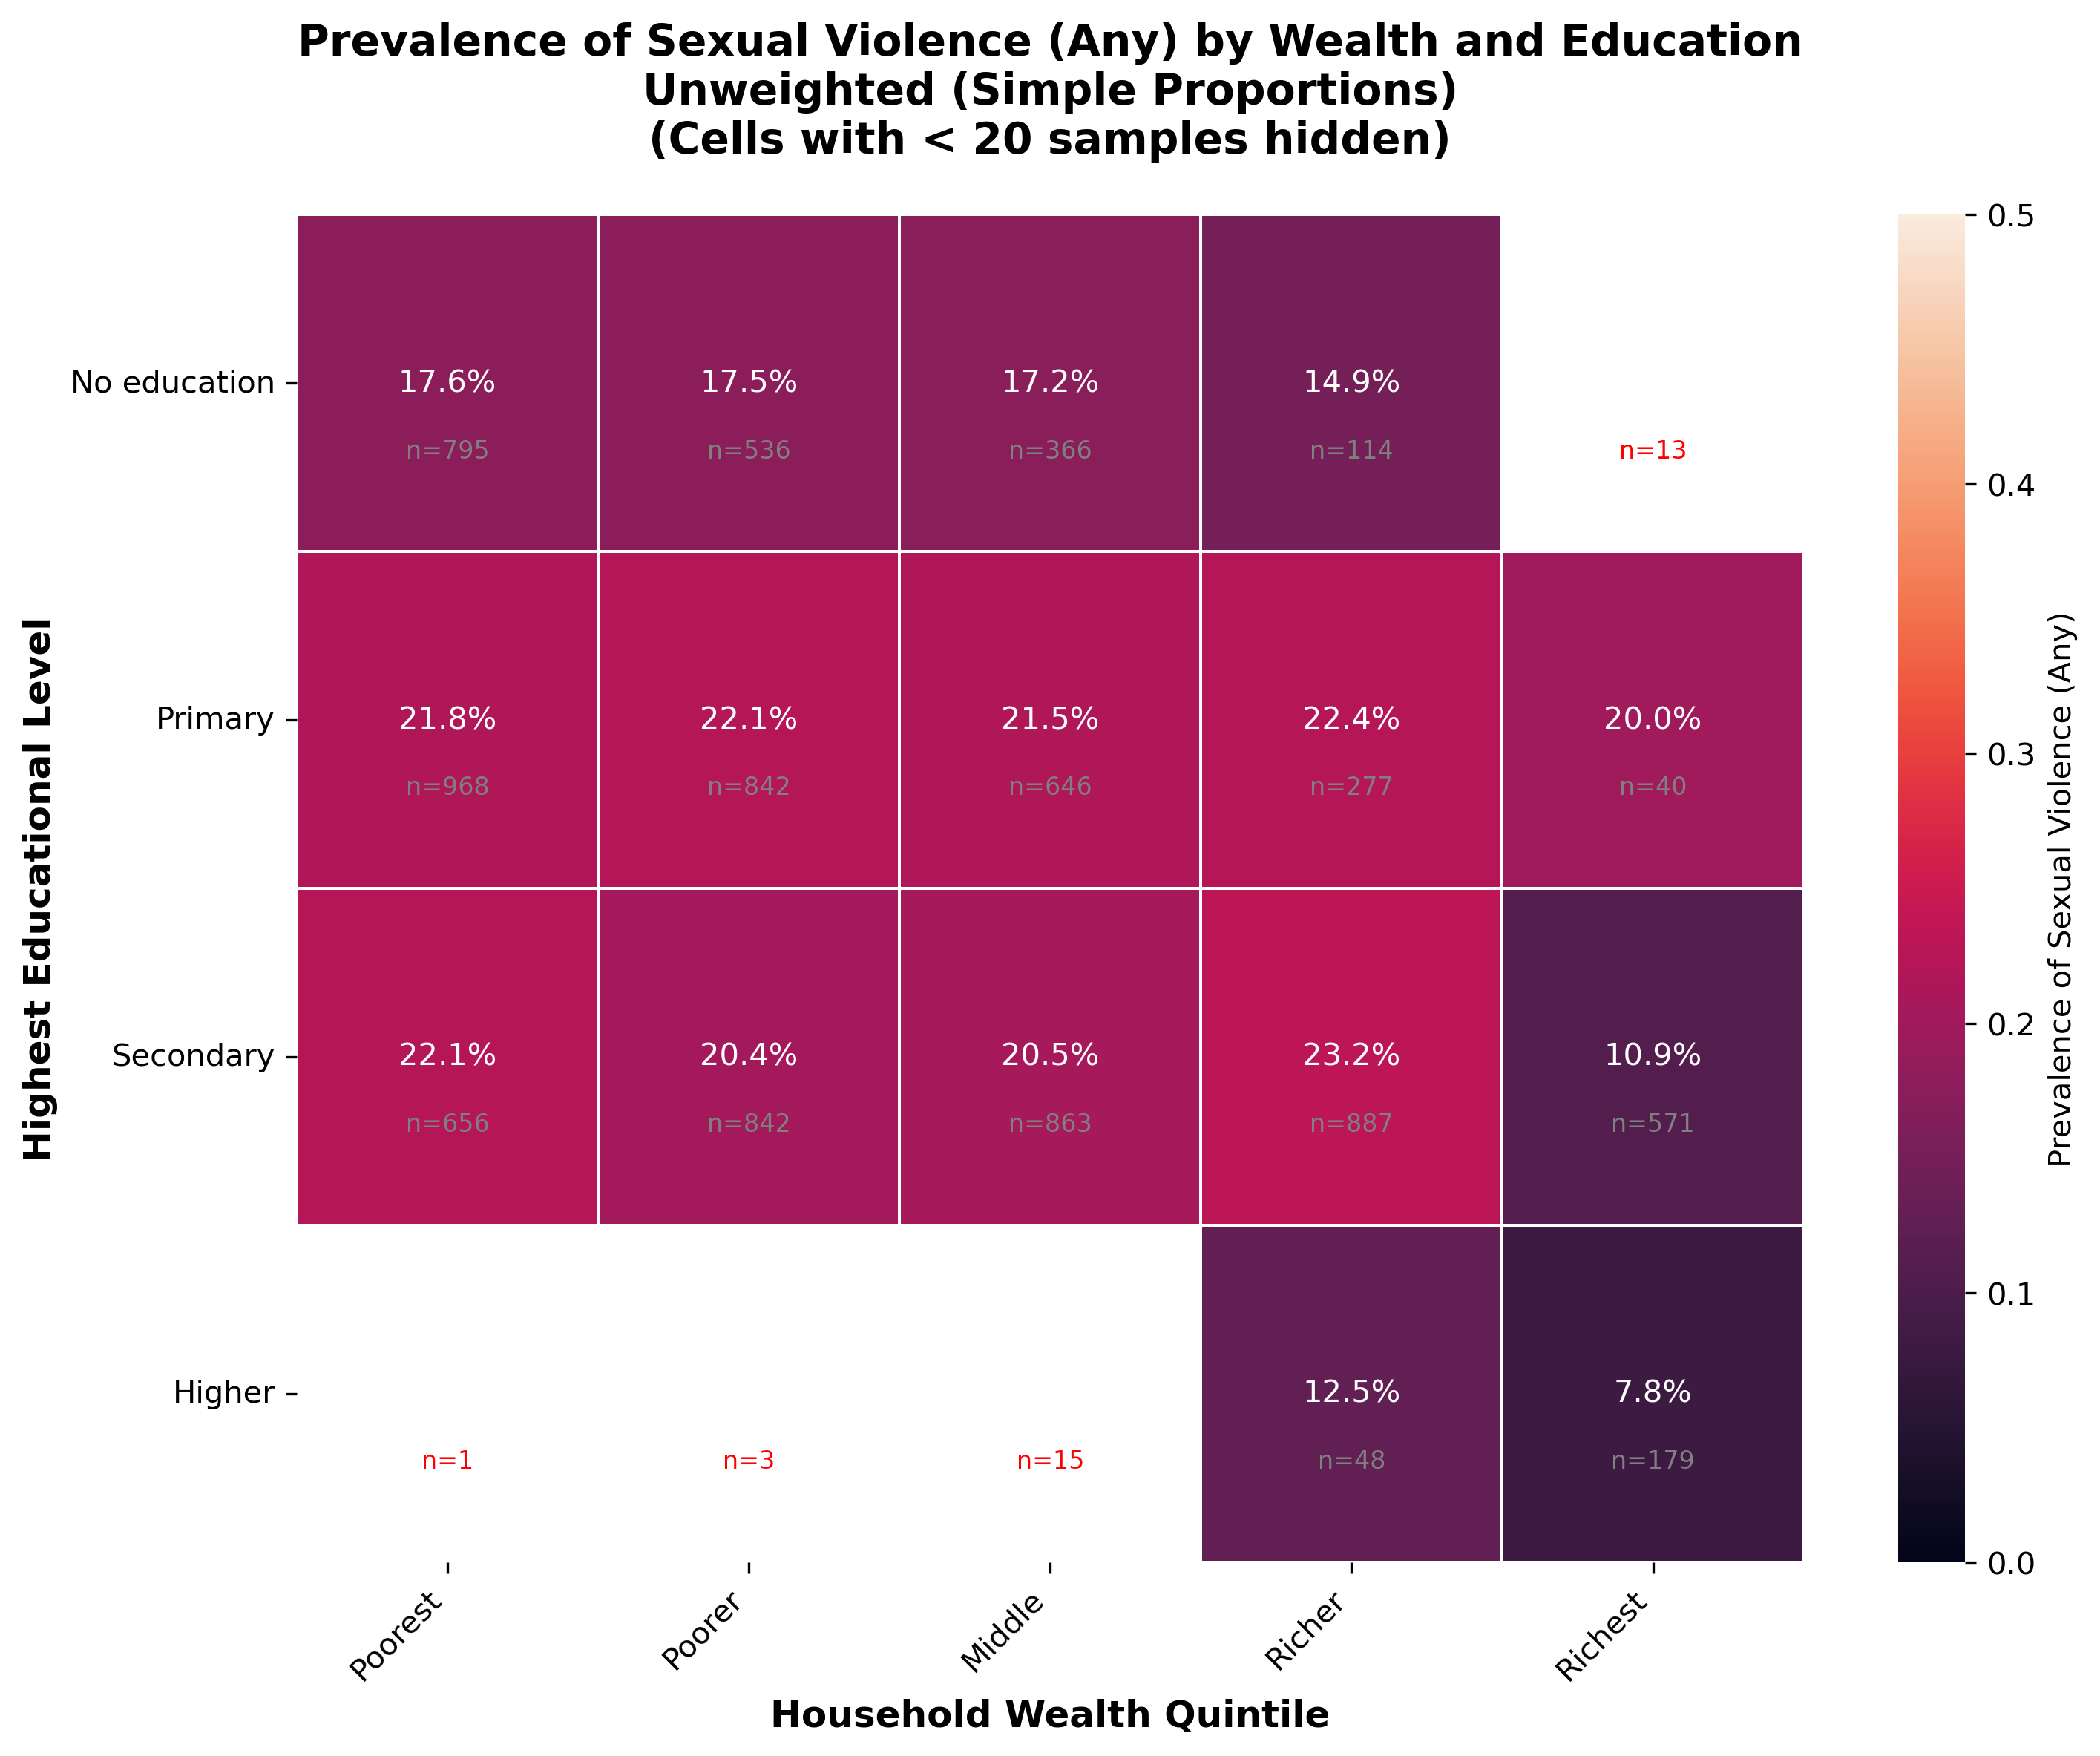

Source data for this figure (header and first rows):
variable, variable_desc, wealth, wealth_label, education, education_label, prevalence, prevalence_pct, n_women
sexual_violence_any, Sexual Violence (Any), 1, Poorest, 0, No education, 0.1761, 17.61, 795
sexual_violence_any, Sexual Violence (Any), 1, Poorest, 1, Primary, 0.218, 21.8, 968
sexual_violence_any, Sexual Violence (Any), 1, Poorest, 2, Secondary, 0.221, 22.1, 656
sexual_violence_any, Sexual Violence (Any), 1, Poorest, 3, Higher, 0.0, 0.0, 1
sexual_violence_any, Sexual Violence (Any), 2, Poorer, 0, No education, 0.1754, 17.54, 536
sexual_violence_any, Sexual Violence (Any), 2, Poorer, 1, Primary, 0.2209, 22.09, 842
sexual_violence_any, Sexual Violence (Any), 2, Poorer, 2, Secondary, 0.2043, 20.43, 842
sexual_violence_any, Sexual Violence (Any), 2, Poorer, 3, Higher, 0.0, 0.0, 3
sexual_violence_any, Sexual Violence (Any), 3, Middle, 0, No education, 0.1721, 17.21, 366
sexual_violence_any, Sexual Violence (Any), 3, Middle, 1, Primary, 0.2152, 21.52, 646
sexual_violence_any, Sexual Violence (Any), 3, Middle, 2, Secondary, 0.2051, 20.51, 863
sexual_violence_any, Sexual Violence (Any), 3, Middle, 3, Higher, 0.3333, 33.33, 15
sexual_violence_any, Sexual Violence (Any), 4, Richer, 0, No education, 0.1491, 14.91, 114
sexual_violence_any, Sexual Violence (Any), 4, Richer, 1, Primary, 0.2238, 22.38, 277
sexual_violence_any, Sexual Violence (Any), 4, Richer, 2, Secondary, 0.2322, 23.22, 887
sexual_violence_any, Sexual Violence (Any), 4, Richer, 3, Higher, 0.125, 12.5, 48
sexual_violence_any, Sexual Violence (Any), 5, Richest, 0, No education, 0.2308, 23.08, 13
sexual_violence_any, Sexual Violence (Any), 5, Richest, 1, Primary, 0.2, 20.0, 40
sexual_violence_any, Sexual Violence (Any), 5, Richest, 2, Secondary, 0.1086, 10.86, 571
sexual_violence_any, Sexual Violence (Any), 5, Richest, 3, Higher, 0.07821, 7.821, 179
